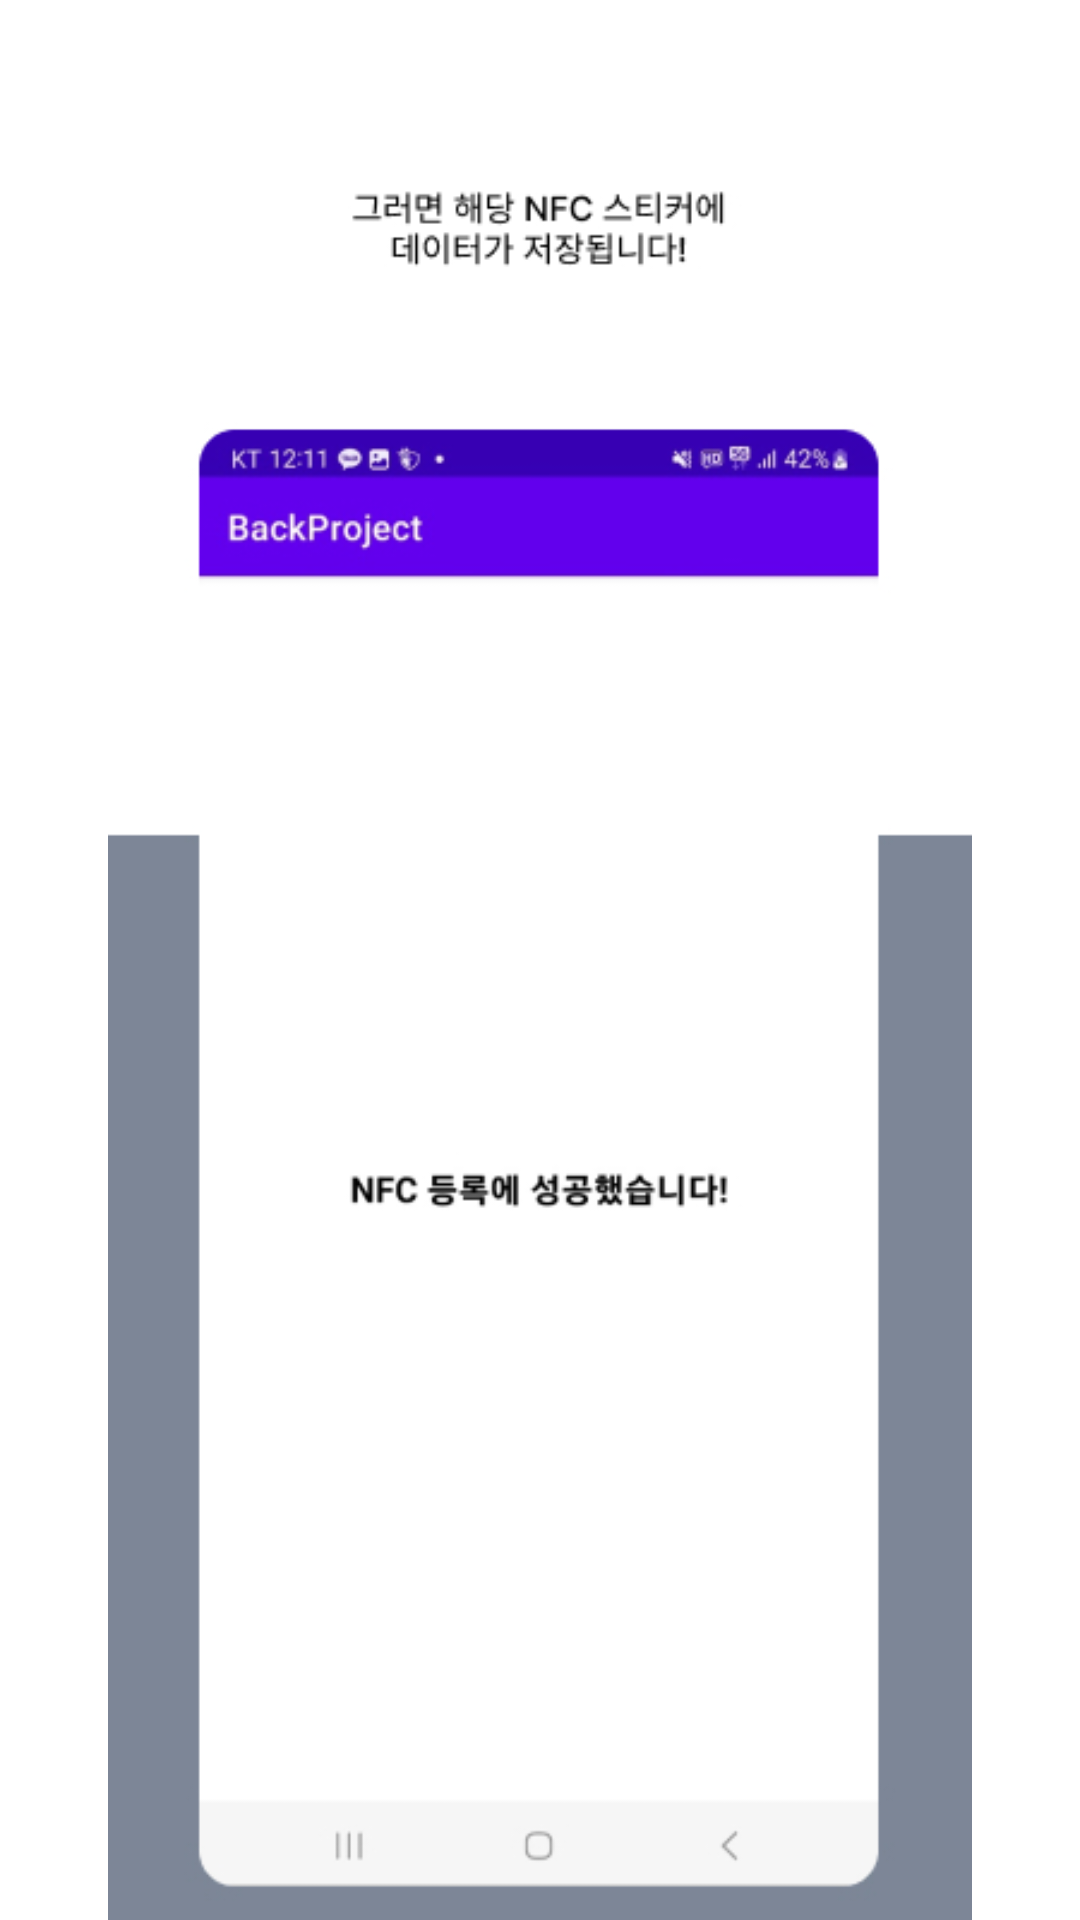

Produce the Android XML layout that renders to this screen, including the resource entries it uses.
<!-- AndroidManifest.xml: application theme Theme.BackProject -->
<!-- res/layout/tutorial5.xml -->
<?xml version="1.0" encoding="utf-8"?>
<androidx.constraintlayout.widget.ConstraintLayout xmlns:android="http://schemas.android.com/apk/res/android"
    xmlns:app="http://schemas.android.com/apk/res-auto"
    android:layout_width="match_parent"
    android:layout_height="match_parent">

    <ImageView
        android:layout_width="wrap_content"
        android:layout_height="wrap_content"
        android:src="@drawable/tutorial5"
        app:layout_constraintBottom_toBottomOf="parent"
        app:layout_constraintEnd_toEndOf="parent"
        app:layout_constraintStart_toStartOf="parent"
        app:layout_constraintTop_toTopOf="parent" />

</androidx.constraintlayout.widget.ConstraintLayout>
<!-- resources referenced by this layout -->
<resources>
  <!-- drawable tutorial5: jpg bitmap (drawable, 46358 bytes) -->
  <style name="Theme.BackProject" parent="Theme.MaterialComponents.Light.NoActionBar">
          
          <item name="colorPrimary">@color/purple_500</item>
          <item name="colorPrimaryVariant">@color/purple_700</item>
          <item name="colorOnPrimary">@color/white</item>
          
          <item name="colorSecondary">@color/teal_200</item>
          <item name="colorSecondaryVariant">@color/teal_700</item>
          <item name="colorOnSecondary">@color/black</item>
          
          <item name="android:statusBarColor">?attr/colorPrimaryVariant</item>
          
      </style>
  <!-- not gathered from this repository: default colours our renderer supplied (Android Studio template values) -->
  <color name="purple_500">#FF6200EE</color>
  <color name="purple_700">#FF3700B3</color>
  <color name="teal_200">#FF03DAC5</color>
  <color name="teal_700">#FF018786</color>
  <color name="black">#FF000000</color>
  <color name="white">#FFFFFFFF</color>
</resources>
